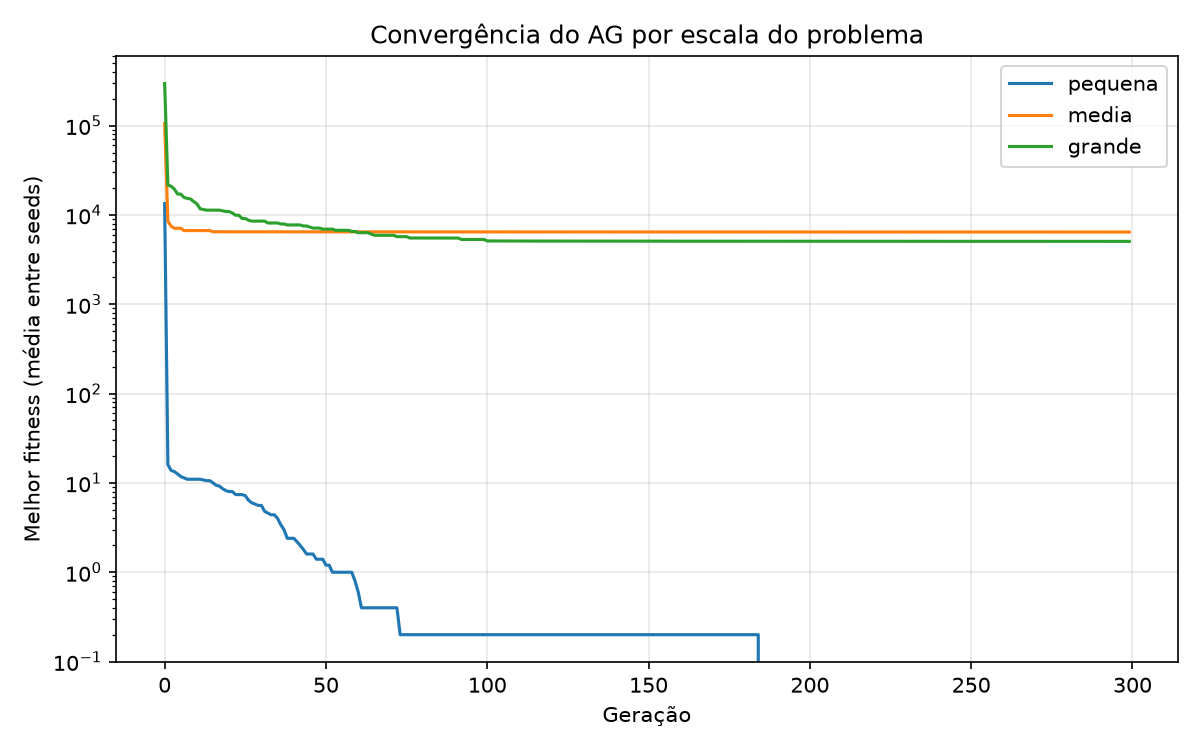

The file beside this chart, header and first rows:
escala, seed, geracao, melhor_fitness
pequena, 0, 0, 15042
pequena, 0, 1, 15.0
pequena, 0, 2, 13.0
pequena, 0, 3, 13.0
pequena, 0, 4, 13.0
pequena, 0, 5, 13.0
pequena, 0, 6, 13.0
pequena, 0, 7, 13.0
pequena, 0, 8, 13.0
pequena, 0, 9, 13.0
pequena, 0, 10, 13.0
pequena, 0, 11, 13.0
pequena, 0, 12, 13.0
pequena, 0, 13, 12.0
pequena, 0, 14, 12.0
pequena, 0, 15, 12.0
pequena, 0, 16, 9.0
pequena, 0, 17, 9.0
pequena, 0, 18, 9.0
pequena, 0, 19, 9.0
pequena, 0, 20, 9.0
pequena, 0, 21, 9.0
pequena, 0, 22, 9.0
pequena, 0, 23, 9.0
pequena, 0, 24, 9.0
pequena, 0, 25, 9.0
pequena, 0, 26, 6.0
pequena, 0, 27, 6.0
pequena, 0, 28, 6.0
pequena, 0, 29, 6.0
pequena, 0, 30, 6.0
pequena, 0, 31, 6.0
pequena, 0, 32, 6.0
pequena, 0, 33, 6.0
pequena, 0, 34, 6.0
pequena, 0, 35, 5.0
pequena, 0, 36, 3.0
pequena, 0, 37, 3.0
pequena, 0, 38, 3.0
pequena, 0, 39, 3.0
pequena, 0, 40, 3.0
pequena, 0, 41, 3.0
pequena, 0, 42, 3.0
pequena, 0, 43, 3.0
pequena, 0, 44, 3.0
pequena, 0, 45, 3.0
pequena, 0, 46, 3.0
pequena, 0, 47, 3.0
pequena, 0, 48, 3.0
pequena, 0, 49, 3.0
pequena, 0, 50, 3.0
pequena, 0, 51, 3.0
pequena, 0, 52, 2.0
pequena, 0, 53, 2.0
pequena, 0, 54, 2.0
pequena, 0, 55, 2.0
pequena, 0, 56, 2.0
pequena, 0, 57, 2.0
pequena, 0, 58, 2.0
pequena, 0, 59, 1.0
... 4,440 more rows
